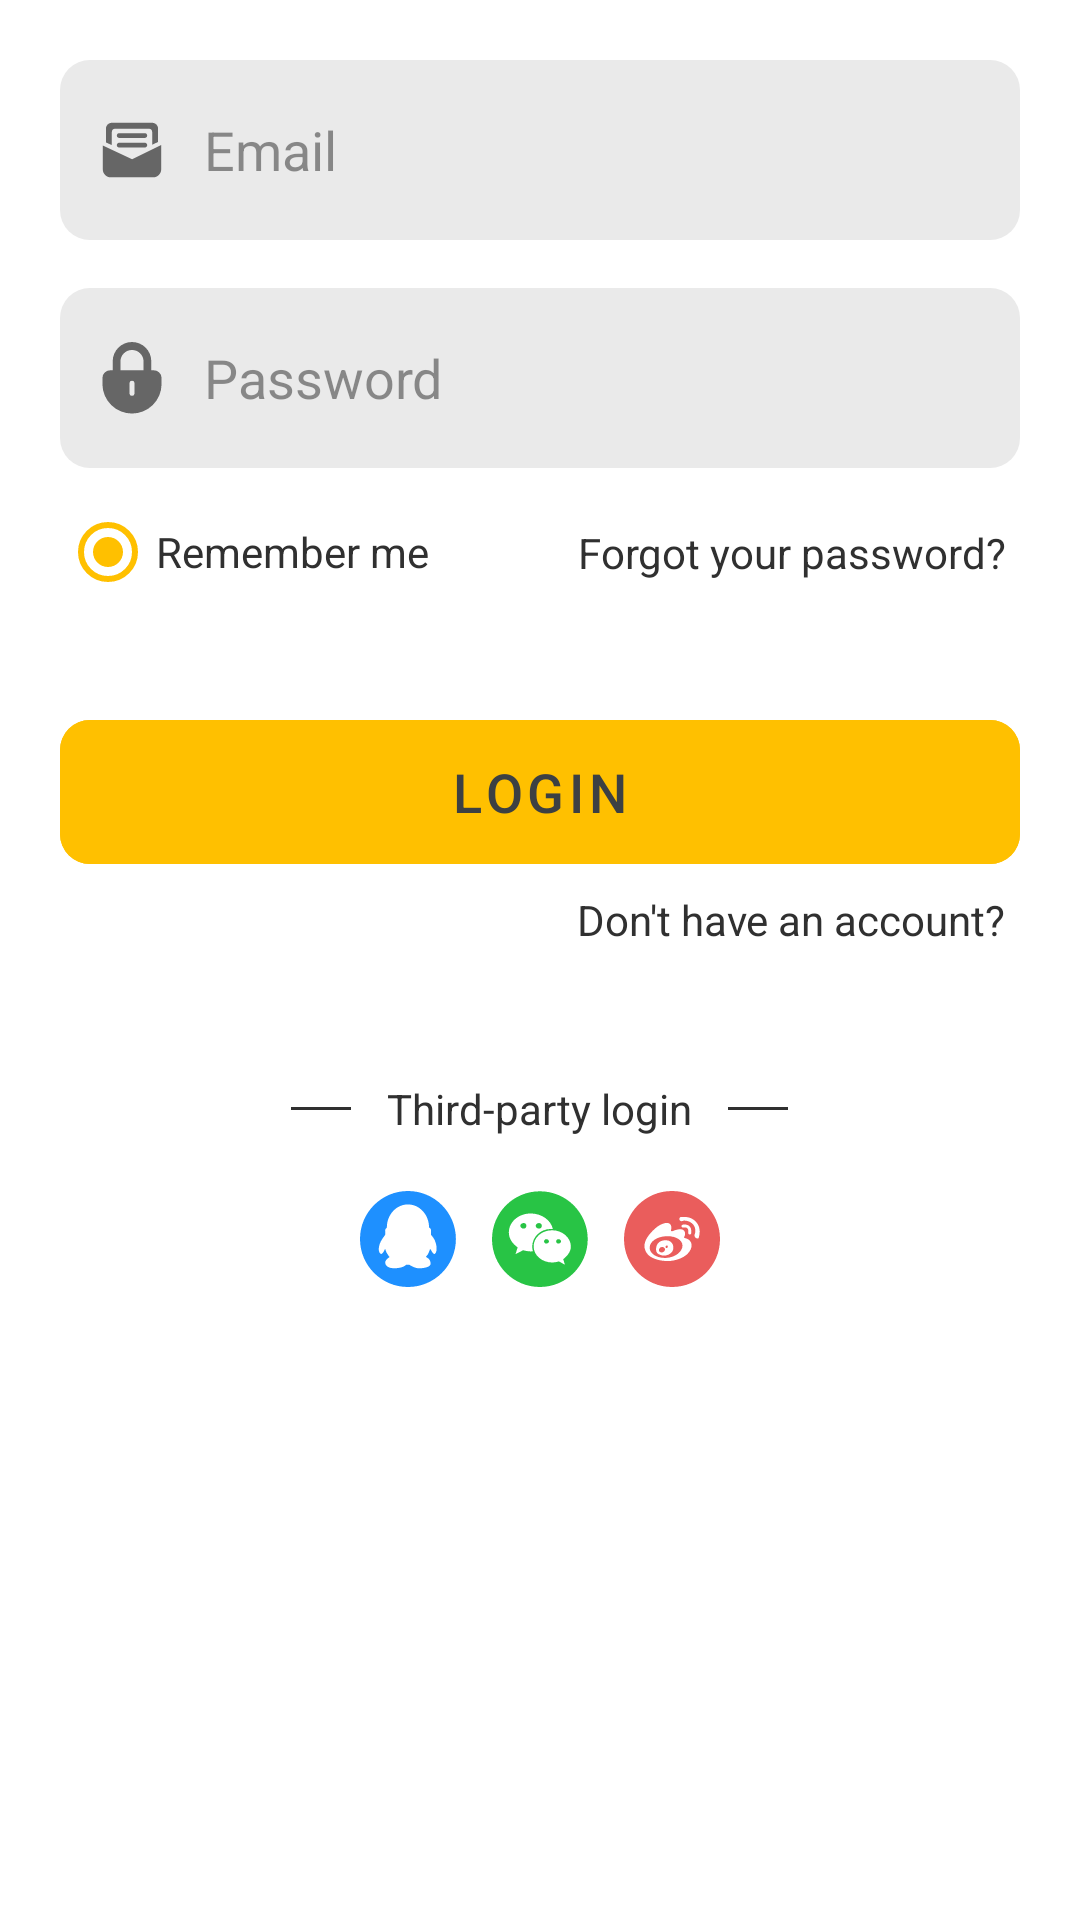

Here is an Android app screen rendered from its layout file. Give the layout XML and the strings, colors and styles it references.
<!-- AndroidManifest.xml: application theme Theme.EasyEnglish -->
<!-- res/layout/fragment_login.xml -->
<?xml version="1.0" encoding="utf-8"?>
<ScrollView xmlns:android="http://schemas.android.com/apk/res/android"
    xmlns:tools="http://schemas.android.com/tools"
    android:layout_width="match_parent"
    android:layout_height="wrap_content"
    xmlns:app="http://schemas.android.com/apk/res-auto"
    android:orientation="vertical"
    tools:context=".ui.fragment.login.LoginFragment"
    android:scrollbars="none">

    <RelativeLayout
        android:layout_width="match_parent"
        android:layout_height="wrap_content"
        android:paddingTop="20dp"
        android:paddingBottom="20dp"
        android:paddingStart="10dp"
        android:paddingEnd="10dp">

        <RelativeLayout
            android:id="@+id/rl_email"
            android:layout_marginStart="10dp"
            android:layout_marginEnd="10dp"
            android:layout_width="match_parent"
            android:layout_height="wrap_content"
            android:drawablePadding="5dp">

            <EditText
                android:id="@+id/et_email"
                android:layout_width="match_parent"
                android:drawablePadding="12dp"
                android:drawableStart="@drawable/ic_email"
                android:paddingStart="12dp"
                android:paddingEnd="44dp"
                android:textColorHint="@color/secondInsTextColor"
                android:textColor="@color/firstInsTextColor"
                style="@style/EditTextStyle"
                android:textCursorDrawable="@drawable/shape_edittext_cursor"
                android:layout_height="60dp"
                android:singleLine="true"
                android:background="@drawable/sp_login_edittext"
                android:hint="@string/email"
                android:maxLines="1"
                android:autofillHints="emailAddress"
                android:inputType="textEmailAddress"
                tools:ignore="VisualLintTextFieldSize" />

            <ImageView
                android:id="@+id/iv_clear_email"
                android:visibility="gone"
                android:layout_width="wrap_content"
                android:layout_height="wrap_content"
                android:layout_alignParentEnd="true"
                android:layout_centerVertical="true"
                android:layout_marginEnd="12dp"
                android:src="@drawable/ic_clear"
                android:contentDescription="@string/clear_input" />

        </RelativeLayout>

        <RelativeLayout
            android:id="@+id/rl_password"
            android:layout_marginStart="10dp"
            android:layout_marginEnd="10dp"
            android:layout_width="match_parent"
            android:layout_height="wrap_content"
            android:layout_below="@id/rl_email"
            android:layout_marginTop="16dp"
            android:drawablePadding="5dp">

            <EditText
                android:id="@+id/et_password"
                android:layout_width="match_parent"
                android:layout_height="60dp"
                android:singleLine="true"
                style="@style/EditTextStyle"
                android:textCursorDrawable="@drawable/shape_edittext_cursor"
                android:drawableStart="@drawable/ic_password"
                android:textColorHint="@color/secondInsTextColor"
                android:textColor="@color/firstInsTextColor"
                android:drawablePadding="12dp"
                android:paddingStart="12dp"
                android:paddingEnd="44dp"
                android:maxLength="18"
                android:background="@drawable/sp_login_edittext"
                android:hint="@string/password"
                android:inputType="textPassword"
                android:maxLines="1"
                android:autofillHints="password"
                tools:ignore="VisualLintTextFieldSize" />

            <ImageView
                android:id="@+id/iv_eye_password"
                android:layout_width="wrap_content"
                android:layout_height="wrap_content"
                android:layout_alignParentEnd="true"
                android:layout_centerVertical="true"
                android:layout_marginEnd="12dp"
                android:src="@drawable/ic_eye"
                android:contentDescription="@string/display_password" />

        </RelativeLayout>

        <androidx.constraintlayout.widget.ConstraintLayout
            android:id="@+id/cl_panel"
            android:layout_marginTop="4dp"
            android:layout_marginStart="10dp"
            android:layout_marginEnd="10dp"
            android:layout_width="match_parent"
            android:layout_height="wrap_content"
            android:layout_below="@id/rl_password">

            <CheckBox
                android:id="@+id/cb_keep_login"
                style="@style/Widget.AppCompat.CompoundButton.RadioButton"
                android:layout_width="0dp"
                android:layout_height="wrap_content"
                android:background="@color/trans"
                app:layout_constraintWidth_max="wrap"
                app:layout_constraintWidth_percent="0.45"
                android:singleLine="true"
                android:buttonTint="@color/themeMainColor"
                android:checked="true"
                android:text="@string/remember_me"
                android:textColor="@color/firstInsTextColor"
                app:layout_constraintStart_toStartOf="parent"
                app:layout_constraintTop_toTopOf="parent" />

            <TextView
                android:id="@+id/tv_forgetPsd"
                android:layout_width="0dp"
                android:layout_height="wrap_content"
                app:layout_constraintWidth_max="wrap"
                app:layout_constraintWidth_percent="0.45"
                android:gravity="end"
                android:layout_marginEnd="5dp"
                android:text="@string/forgot_your_password"
                android:textColor="@color/firstInsTextColor"
                android:singleLine="true"
                app:layout_constraintBottom_toBottomOf="parent"
                app:layout_constraintEnd_toEndOf="parent"
                app:layout_constraintTop_toTopOf="parent" />

        </androidx.constraintlayout.widget.ConstraintLayout>

        <com.google.android.material.button.MaterialButton
            android:id="@+id/bt_login"
            android:layout_width="match_parent"
            android:layout_height="wrap_content"
            android:layout_below="@id/cl_panel"
            app:cornerRadius="10dp"
            android:backgroundTint="@color/themeMainColor"
            android:textColor="@color/secondTextColor"
            android:layout_centerHorizontal="true"
            android:layout_marginTop="32dp"
            android:layout_marginStart="10dp"
            android:layout_marginEnd="10dp"
            android:insetTop="0dp"
            android:insetBottom="0dp"
            android:stateListAnimator="@null"
            android:text="@string/login"
            android:textSize="18sp"
            tools:ignore="VisualLintButtonSize" />

        <androidx.constraintlayout.widget.ConstraintLayout
            android:id="@+id/cl_to_register"
            android:layout_marginTop="9dp"
            android:layout_marginStart="10dp"
            android:layout_marginEnd="10dp"
            android:layout_alignParentStart="true"
            android:layout_alignParentEnd="true"
            android:layout_below="@+id/bt_login"
            android:layout_width="match_parent"
            android:layout_height="wrap_content" >

            <TextView
                android:id="@+id/tv_to_register"
                android:layout_width="0dp"
                android:layout_height="wrap_content"
                app:layout_constraintWidth_max="wrap"
                app:layout_constraintWidth_percent="0.7"
                android:gravity="end"
                android:text="@string/to_register"
                android:singleLine="true"
                android:layout_marginEnd="5dp"
                android:textColor="@color/firstInsTextColor"
                app:layout_constraintBottom_toBottomOf="parent"
                app:layout_constraintEnd_toEndOf="parent"
                app:layout_constraintTop_toTopOf="parent" />

        </androidx.constraintlayout.widget.ConstraintLayout>

        <LinearLayout
            android:id="@+id/ll_divider"
            android:layout_marginTop="44dp"
            android:layout_marginStart="10dp"
            android:layout_marginEnd="10dp"
            android:layout_alignParentStart="true"
            android:layout_alignParentEnd="true"
            android:layout_below="@+id/cl_to_register"
            android:gravity="center"
            android:layout_width="wrap_content"
            android:layout_height="wrap_content" >

            <LinearLayout
                android:layout_width="20dp"
                android:layout_height="1dp"
                android:background="@color/lineColor"/>

            <TextView
                android:layout_marginStart="12dp"
                android:layout_marginEnd="12dp"
                android:layout_height="wrap_content"
                android:layout_width="wrap_content"
                android:gravity="center"
                android:textColor="@color/firstInsTextColor"
                android:text="@string/third_party_login"/>

            <LinearLayout
                android:layout_width="20dp"
                android:layout_height="1dp"
                android:background="@color/lineColor"/>

        </LinearLayout>

        <LinearLayout
            android:layout_below="@+id/ll_divider"
            android:layout_width="wrap_content"
            android:layout_marginTop="12dp"
            android:layout_marginStart="10dp"
            android:layout_marginEnd="10dp"
            android:gravity="center"
            android:layout_alignParentStart="true"
            android:layout_alignParentEnd="true"
            android:layout_height="wrap_content"
            android:orientation="horizontal">

            <ImageView
                android:id="@+id/iv_qq_login"
                android:layout_width="32dp"
                android:layout_height="32dp"
                android:layout_margin="6dp"
                android:src="@drawable/ic_qq"
                android:contentDescription="@string/login_with_qq" />

            <ImageView
                android:id="@+id/iv_wechat_login"
                android:layout_width="32dp"
                android:layout_height="32dp"
                android:layout_margin="6dp"
                android:src="@drawable/ic_wechat"
                android:contentDescription="@string/login_with_wechat"
                tools:ignore="ImageContrastCheck"/>

            <ImageView
                android:id="@+id/iv_weibo_login"
                android:layout_width="32dp"
                android:layout_height="32dp"
                android:layout_margin="6dp"
                android:src="@drawable/ic_weibo"
                android:contentDescription="@string/login_with_weibo" />

        </LinearLayout>

    </RelativeLayout>

</ScrollView>
<!-- resources referenced by this layout -->
<resources>
  <color name="firstInsTextColor">#FF303030</color>
  <color name="lineColor">#FF303030</color>
  <color name="secondInsTextColor">#88303030</color>
  <color name="secondTextColor">#FF3C4043</color>
  <color name="themeMainColor">#FFFFC000</color>
  <color name="trans">#00FFFFFF</color>
  <!-- drawable ic_clear (drawable) -->
  <vector android:height="24dp" android:viewportHeight="623"
      android:viewportWidth="623" android:width="24dp" xmlns:android="http://schemas.android.com/apk/res/android">
      <path android:fillColor="#FF666666" android:pathData="M312.5,346.64 L224.63,434.51 189.49,399.37 277.36,311.5 189.49,223.63 224.63,188.49 312.5,276.36 400.37,188.49 435.51,223.63 347.64,311.5 435.51,399.37 400.37,434.51 312.5,346.64ZM312.5,63C175.26,63 64,174.26 64,311.5 64,448.74 175.26,560 312.5,560 449.74,560 561,448.74 561,311.5 561,174.26 449.74,63 312.5,63Z"/>
  </vector>
  <!-- drawable ic_password (drawable) -->
  <vector android:height="24dp" android:viewportHeight="1024"
      android:viewportWidth="1024" android:width="24dp" xmlns:android="http://schemas.android.com/apk/res/android">
      <path android:fillColor="#FF666666" android:pathData="M822.9,402.3h-36.6v-128a274.3,274.3 0,0 0,-548.6 0v128h-36.6a109.7,109.7 0,0 0,-109.7 109.7v91.4a420.6,420.6 0,0 0,841.1 0v-91.4a109.7,109.7 0,0 0,-109.7 -109.7zM347.4,274.3a164.6,164.6 0,0 1,329.1 0v128L347.4,402.3zM548.6,731.4a36.6,36.6 0,0 1,-73.1 0v-146.3a36.6,36.6 0,0 1,73.1 0z"/>
  </vector>
  <!-- drawable sp_login_edittext (drawable) -->
  <?xml version="1.0" encoding="UTF-8"?>
  <shape xmlns:android="http://schemas.android.com/apk/res/android" android:shape="rectangle" >
    <padding
        android:left="10dp"
        android:right="10dp"
        android:top="7dp"
        android:bottom="7dp"  />
    <corners android:radius="10dp" />
    <solid android:color="#EAEAEA" />
  </shape>
  <string name="clear_input">Clear input</string>
  <string name="display_password">Display password</string>
  <string name="email">Email</string>
  <string name="forgot_your_password">Forgot your password?</string>
  <string name="login">Login</string>
  <string name="login_with_qq">Login with QQ</string>
  <string name="login_with_wechat">Login with Wechat</string>
  <string name="login_with_weibo">Login with Weibo</string>
  <string name="password">Password</string>
  <string name="remember_me">Remember me</string>
  <string name="third_party_login">Third-party login</string>
  <string name="to_register">Don\'t have an account?</string>
  <style name="EditTextStyle" parent="Widget.AppCompat.EditText">
          <item name="android:background">@null</item>
          <item name="android:textColorHighlight">@color/themeMainLightColor</item>
      </style>
  <style name="Theme.EasyEnglish" parent="Theme.MaterialComponents.DayNight.NoActionBar">
          
          <item name="colorPrimary">@color/themeMainColor</item>
          <item name="colorPrimaryVariant">@color/themeMainVariantColor</item>
          <item name="colorOnPrimary">@color/black</item>
          
          <item name="colorSecondary">@color/themeSecondColor</item>
          <item name="colorSecondaryVariant">@color/themeSecondVariantColor</item>
          <item name="colorOnSecondary">@color/black</item>
          
          <item name="android:statusBarColor">@color/trans</item>
          
          <item name="android:isLightTheme">true</item>
      </style>
  <color name="themeMainLightColor">#FFFFE699</color>
  <color name="themeMainVariantColor">#FFC4B800</color>
  <color name="black">#FF000000</color>
  <color name="themeSecondColor">#FFFFD100</color>
  <color name="themeSecondVariantColor">#FFEADB00</color>
</resources>
